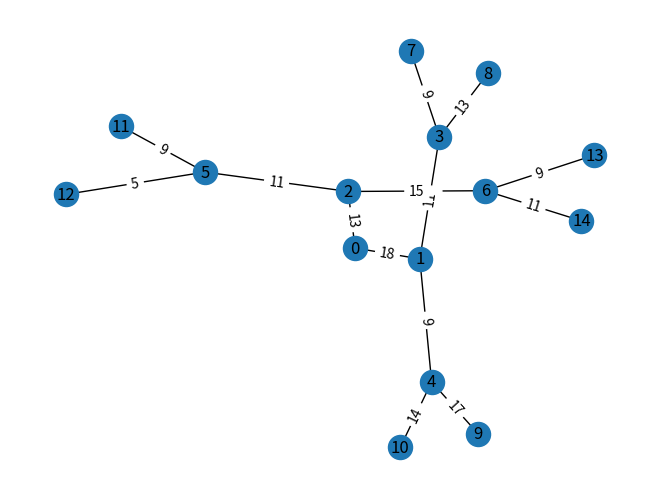

The matplotlib source for this figure: (Note: this script raises an exception after producing the figure.)
"""
La principal diferencia entre la búsqueda en profundidad y la 
búsqueda en profundidad limitada es que en la búsqueda en profundidad 
limitada se establece un límite en la profundidad de búsqueda. Es decir, 
en lugar de explorar todos los nodos adyacentes de un nodo en una 
iteración, como lo hace la búsqueda en profundidad, la búsqueda en profundidad 
limitada solo explora los nodos adyacentes de un nodo hasta cierta profundidad 
dada por el límite establecido.

Si el nodo destino no se encuentra dentro del límite de profundidad establecido,
la búsqueda se detiene sin explorar otros nodos a mayor profundidad. Esto puede 
ser útil cuando se busca una solución en un espacio de búsqueda grande y se 
quiere evitar explorar caminos poco probables o de gran profundidad. Sin embargo, 
también puede llevar a no encontrar una solución óptima si esta se encuentra a una 
profundidad mayor que la establecida en el límite.
"""
import networkx as nx
import matplotlib.pyplot as plt
import random

#a la funcion le padamos el grafo, el nodo de inicio, el destino, el limite de profundidad
def busqueda_profundidad_limitada(Grafo, inicio, destino, limite, visited=None):
    # Si visited es None, inicializamos una lista vacía
    if visited is None:
        visited = []

    # Agregamos el nodo actual a la lista de visitados
    visited.append(inicio)

    # Si el nodo actual es el destino, devolvemos la lista de visitados
    if inicio == destino:
        return visited

    # Si se alcanzó el límite de profundidad, devolvemos None
    if limite == 0:
        return None

    # Para cada nodo adyacente al nodo actual que no ha sido visitado, hacemos una llamada recursiva
    for next_node in Grafo[inicio]:
        if next_node not in visited:
            ruta = busqueda_profundidad_limitada(Grafo, next_node, destino, limite-1, visited)
            if ruta is not None:
                return ruta

    # Si no se encontró una ruta al destino, devolvemos None
    return None


# Generamos un árbol balanceado con altura h y cada nodo interior tiene k hijos.
# Este tipo de árboles son árboles de ramificación completa.
#G = nx.balanced_tree(Hijos, Profundida)
G = nx.balanced_tree(2, 3)

# Asignamos pesos aleatorios entre 1 y 10 a cada arista
for u, v in G.edges():
    G.edges[u, v]['weight'] = random.randint(5, 18)

# Mostramos el grafo utilizando matplotlib
pos = nx.spring_layout(G)
nx.draw(G, pos, with_labels=True)
labels = nx.get_edge_attributes(G, 'weight')
nx.draw_networkx_edge_labels(G, pos, edge_labels=labels)
plt.show()

# Ejecutamos el algoritmo de Búsqueda en Profundidad Limitada desde el nodo 0 al nodo 9 con una profundidad máxima de 3
inicio = int(input("¿Cual es el nodo de origen? "))
destino = int(input("¿Cual es el nodo de destino? "))
profundidad = int(input("¿Cual es la profundidad máxima permitida? "))
ruta = busqueda_profundidad_limitada(G, inicio, destino, profundidad)
if ruta:
    print(f"La ruta desde el nodo {inicio} al nodo {destino} es: {ruta}")
    # Creamos un subgrafo que contenga todos los nodos y aristas visitados durante la búsqueda en profundidad limitada
    grafo_resultado = G.subgraph(ruta)

    # Mostramos el grafo resultado
    nx.draw(grafo_resultado, nx.spring_layout(grafo_resultado), with_labels=True)
    plt.show()

else:
    print(f"No se pudo encontrar una ruta desde el nodo {inicio} al nodo {destino}")
